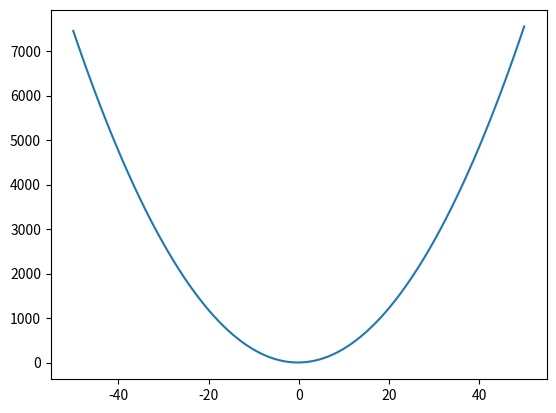

Python code for this plot:
# -*- coding: utf-8 -*-
"""
Created on Sat Jul  2 08:19:51 2022
@author: petrusisaksson
"""
from numpy import *
from matplotlib.pyplot import *

x_axel=linspace(-50,50,100)
y_axel=[]
def f(x):
    return 3*x**2+x+3
for i in x_axel:
    y_axel.append(f(i))
    
plot(x_axel,y_axel)
    